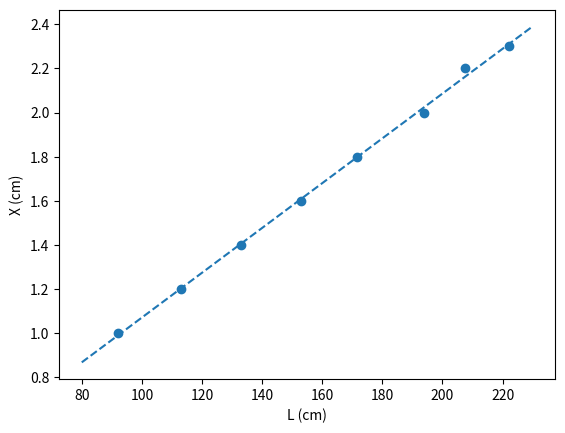

Recreate this plot in Python.
import numpy as np
import matplotlib.pyplot as plt

X = np.array([2.3, 2.2, 2.0, 1.8, 1.6, 1.4, 1.2, 1.0])
L = np.array([222.0, 207.5, 194, 171.5, 153.0, 133.0, 113.0, 92.0])

x = L
y = X

npontos = x.size


xy = x * y  # multiplicação ponto a ponto dos elementos da array
x2 = x * x
y2 = y * y

sx = x.sum()
sy = y.sum()
sxy = xy.sum()
sxx = x2.sum()
syy = y2.sum()

print("{:13}{:13}{:13}{:13}{:13}".format("Soma do x",
      "Soma do y", "Soma do x*y", "Soma de x^2", "Soma de y^2"))
print("{:<13}{:<13}{:<13}{:<13}{:<13}".format(sx, sy, sxy, sxx, syy))

n = npontos
rn = n*sxy-sx*sy
rd = (n*sxx-sx**2)*(n*syy-sy**2)
r2 = rn**2/rd
r = np.sqrt(r2)
m = (n*sxy-sx*sy)/(n*sxx-sx**2)
dm = abs(m)*np.sqrt((1/r**2-1)/(n-2))
bn = sxx*sy-sx*sxy
bd = n*sxx-sx**2
b = bn/bd
db = dm*np.sqrt(sxx/n)

x_g = np.arange(80, 240, 10)  # (y,x,numero de pontos)

l_g = m*x_g + b  # Equação da reta y = mx + b

plt.scatter(L, X)  # meter os pontos no grafico
plt.xlabel("L (cm)")
plt.ylabel("X (cm)")
plt.plot(x_g, l_g, '--')

plt.show()
